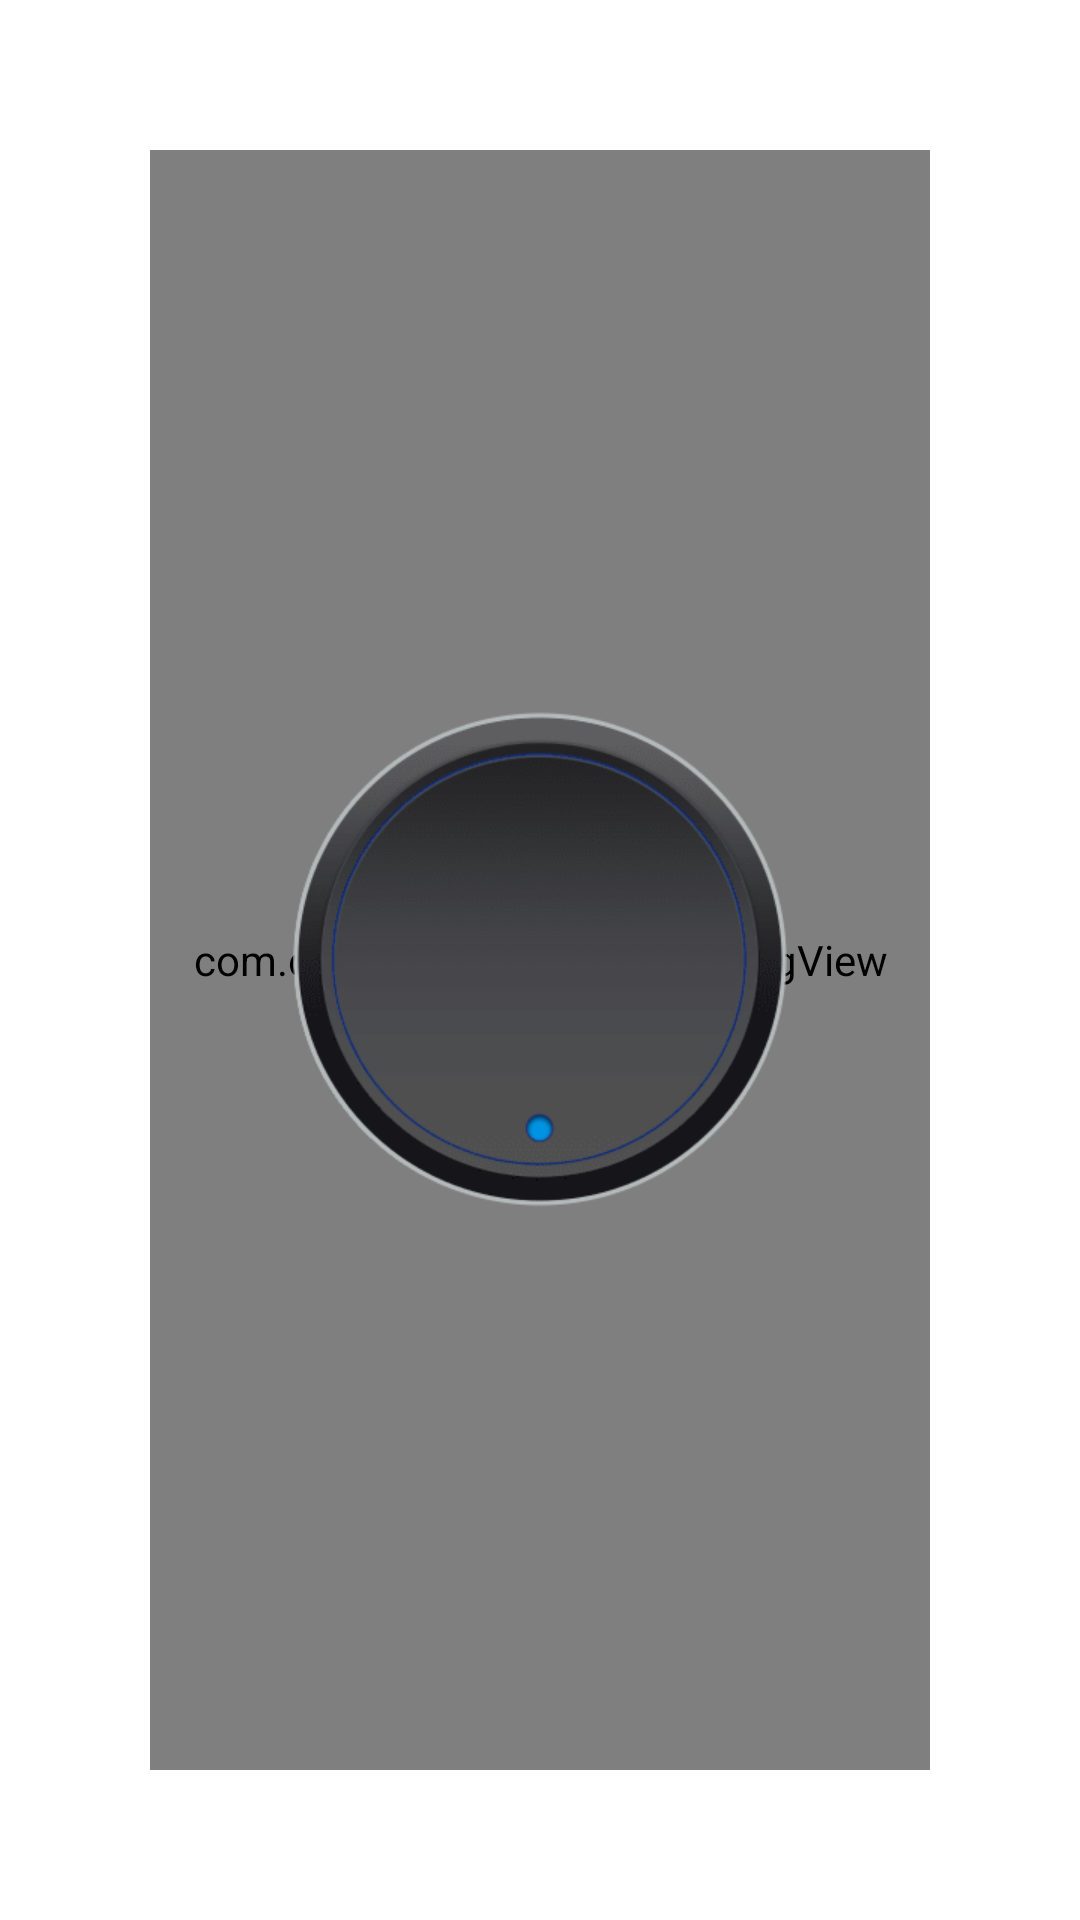

Here is an Android app screen rendered from its layout file. Give the layout XML and the strings, colors and styles it references.
<!-- AndroidManifest.xml: application theme AppTheme -->
<!-- res/layout/activity_main.xml -->
<?xml version="1.0" encoding="utf-8"?>

<RelativeLayout xmlns:android="http://schemas.android.com/apk/res/android"
    android:layout_width="fill_parent"
    android:layout_height="fill_parent" >

    <com.coresmore.xfosd.view.DragView
        android:layout_width="fill_parent"
        android:layout_height="fill_parent"
        android:layout_centerInParent="true"
        android:layout_margin="50.0dip" />

    <ImageView
        android:id="@+id/img"
        android:layout_width="wrap_content"
        android:layout_height="wrap_content"
        android:layout_centerInParent="true"
        android:src="@drawable/knobview" />

    <View
        android:id="@+id/img_view"
        android:layout_width="250.0dip"
        android:layout_height="250.0dip"
        android:layout_centerInParent="true" />

</RelativeLayout>
<!-- resources referenced by this layout -->
<resources>
  <!-- drawable knobview: png bitmap (drawable-xhdpi, 26524 bytes) -->
  <style name="AppTheme" parent="@style/AppBaseTheme">
          <item name="android:windowBackground">@null</item>
          <item name="android:windowNoTitle">true</item>
      </style>
  <style name="AppBaseTheme" parent="@android:style/Theme.Light" />
</resources>
